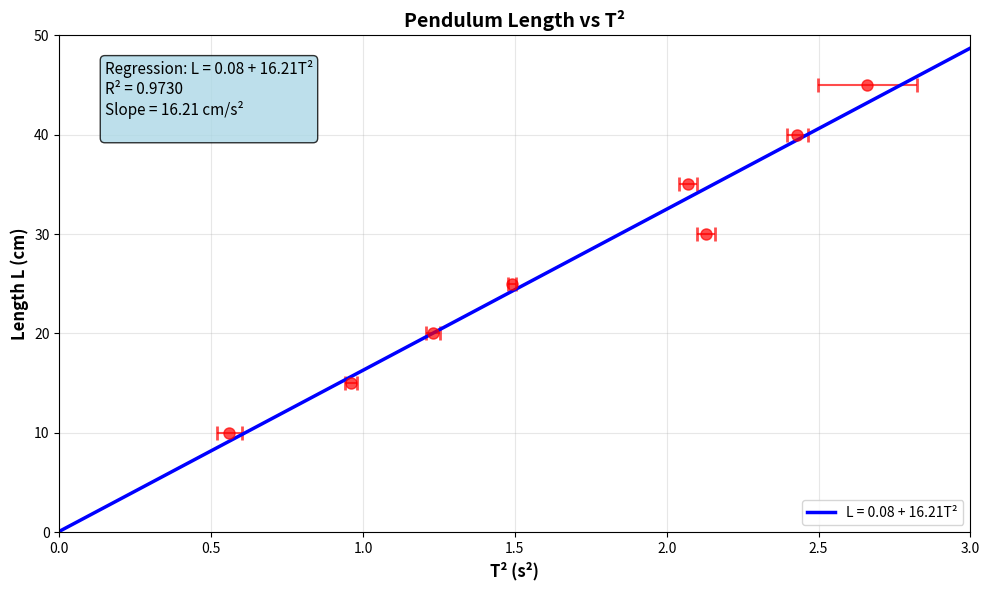

Python code for this plot: (Note: this script raises an exception after producing the figure.)
import matplotlib.pyplot as plt
import numpy as np
from scipy import stats

# Data from your tables
lengths_cm = np.array([10.0, 15.0, 20.0, 25.0, 30.0, 35.0, 40.0, 45.0])
T_squared = np.array([0.56, 0.96, 1.23, 1.49, 2.13, 2.07, 2.43, 2.66])
total_time_uncertainties = np.array([0.27, 0.10, 0.10, 0.05, 0.10, 0.10, 0.11, 0.50])

# Calculate uncertainties for T²
periods = np.array([0.75, 0.98, 1.11, 1.22, 1.46, 1.44, 1.56, 1.63])
period_uncertainties = total_time_uncertainties / 10
T_squared_uncertainties = 2 * periods * period_uncertainties

# Linear regression for L vs T²
slope, intercept, r_value, p_value, std_err = stats.linregress(T_squared, lengths_cm)

plt.figure(figsize=(10, 6))

# Plot L vs T² with error bars on T²
plt.errorbar(T_squared, lengths_cm, xerr=T_squared_uncertainties, fmt='o', 
             capsize=5, capthick=2, markersize=8, color='red', alpha=0.7)

# Regression line
x_fit = np.linspace(0, 3.0, 100)
y_fit = intercept + slope * x_fit
plt.plot(x_fit, y_fit, 'b-', linewidth=2.5, label=f'L = {intercept:.2f} + {slope:.2f}T²')

plt.xlabel('T² (s²)', fontsize=12, fontweight='bold')
plt.ylabel('Length L (cm)', fontsize=12, fontweight='bold')
plt.title('Pendulum Length vs T²', fontsize=14, fontweight='bold')
plt.grid(True, alpha=0.3)
plt.legend()

# Results box
results_text = f'Regression: L = {intercept:.2f} + {slope:.2f}T²\nR² = {r_value**2:.4f}\nSlope = {slope:.2f} cm/s²\n '
plt.text(0.05, 0.95, results_text, transform=plt.gca().transAxes, fontsize=11,
         bbox=dict(boxstyle="round", facecolor="lightblue", alpha=0.8), verticalalignment='top')

plt.xlim(0, 3.0)
plt.ylim(0, 50)
plt.tight_layout()
plt.show()

# Print detailed results
print("L vs T² ANALYSIS:")
print("=" * 60)
print(f"Regression: L = {intercept:.3f} + {slope:.3f}T²")
print(f"R² = {r_value**2:.6f}")
print(f"Slope = {slope:.3f} cm/s²")
print(f"Slope in m units = {slope_m:.6f} m/s²")
print(f"Accepted g = 9.810 m/s²")

print("\nData Points:")
print(f"{'T² (s²)':<10} {'L (cm)':<10} {'Uncertainty in T²':<20}")
for i in range(len(T_squared)):
    print(f"{T_squared[i]:<10.2f} {lengths_cm[i]:<10.1f} {T_squared_uncertainties[i]:<20.4f}")

# What your data should look like if it perfectly followed T² ∝ L
ideal_periods = 2 * np.pi * np.sqrt(lengths_cm/100 / 9.81)  # Using L in meters

fig, (ax1, ax2) = plt.subplots(1, 2, figsize=(15, 6))

# Your actual data
ax1.plot(periods, lengths_cm, 'ro-', markersize=8, linewidth=2, label='Your Actual Data')
ax1.plot(ideal_periods, lengths_cm, 'bo--', markersize=6, linewidth=2, label='Ideal Data (if perfect)')
ax1.set_xlabel('Period T (s)')
ax1.set_ylabel('Length L (cm)')
ax1.set_title('Your Data vs Ideal Theoretical Data')
ax1.legend()
ax1.grid(True, alpha=0.3)

# The curvature difference
ax2.plot(ideal_periods, lengths_cm, 'bo-', markersize=8, linewidth=2, label='Ideal: Clear Curve')
ax2.set_xlabel('Period T (s)')
ax2.set_ylabel('Length L (cm)')
ax2.set_title('How It Should Look (Clear Curve)')
ax2.grid(True, alpha=0.3)

# Add theoretical curve
T_smooth = np.linspace(0.6, 1.7, 100)
L_smooth = (9.81 / (4 * np.pi**2)) * T_smooth**2 * 100
ax2.plot(T_smooth, L_smooth, 'g--', linewidth=2, label='Perfect Theory', alpha=0.7)
ax2.legend()

plt.tight_layout()
plt.show()
